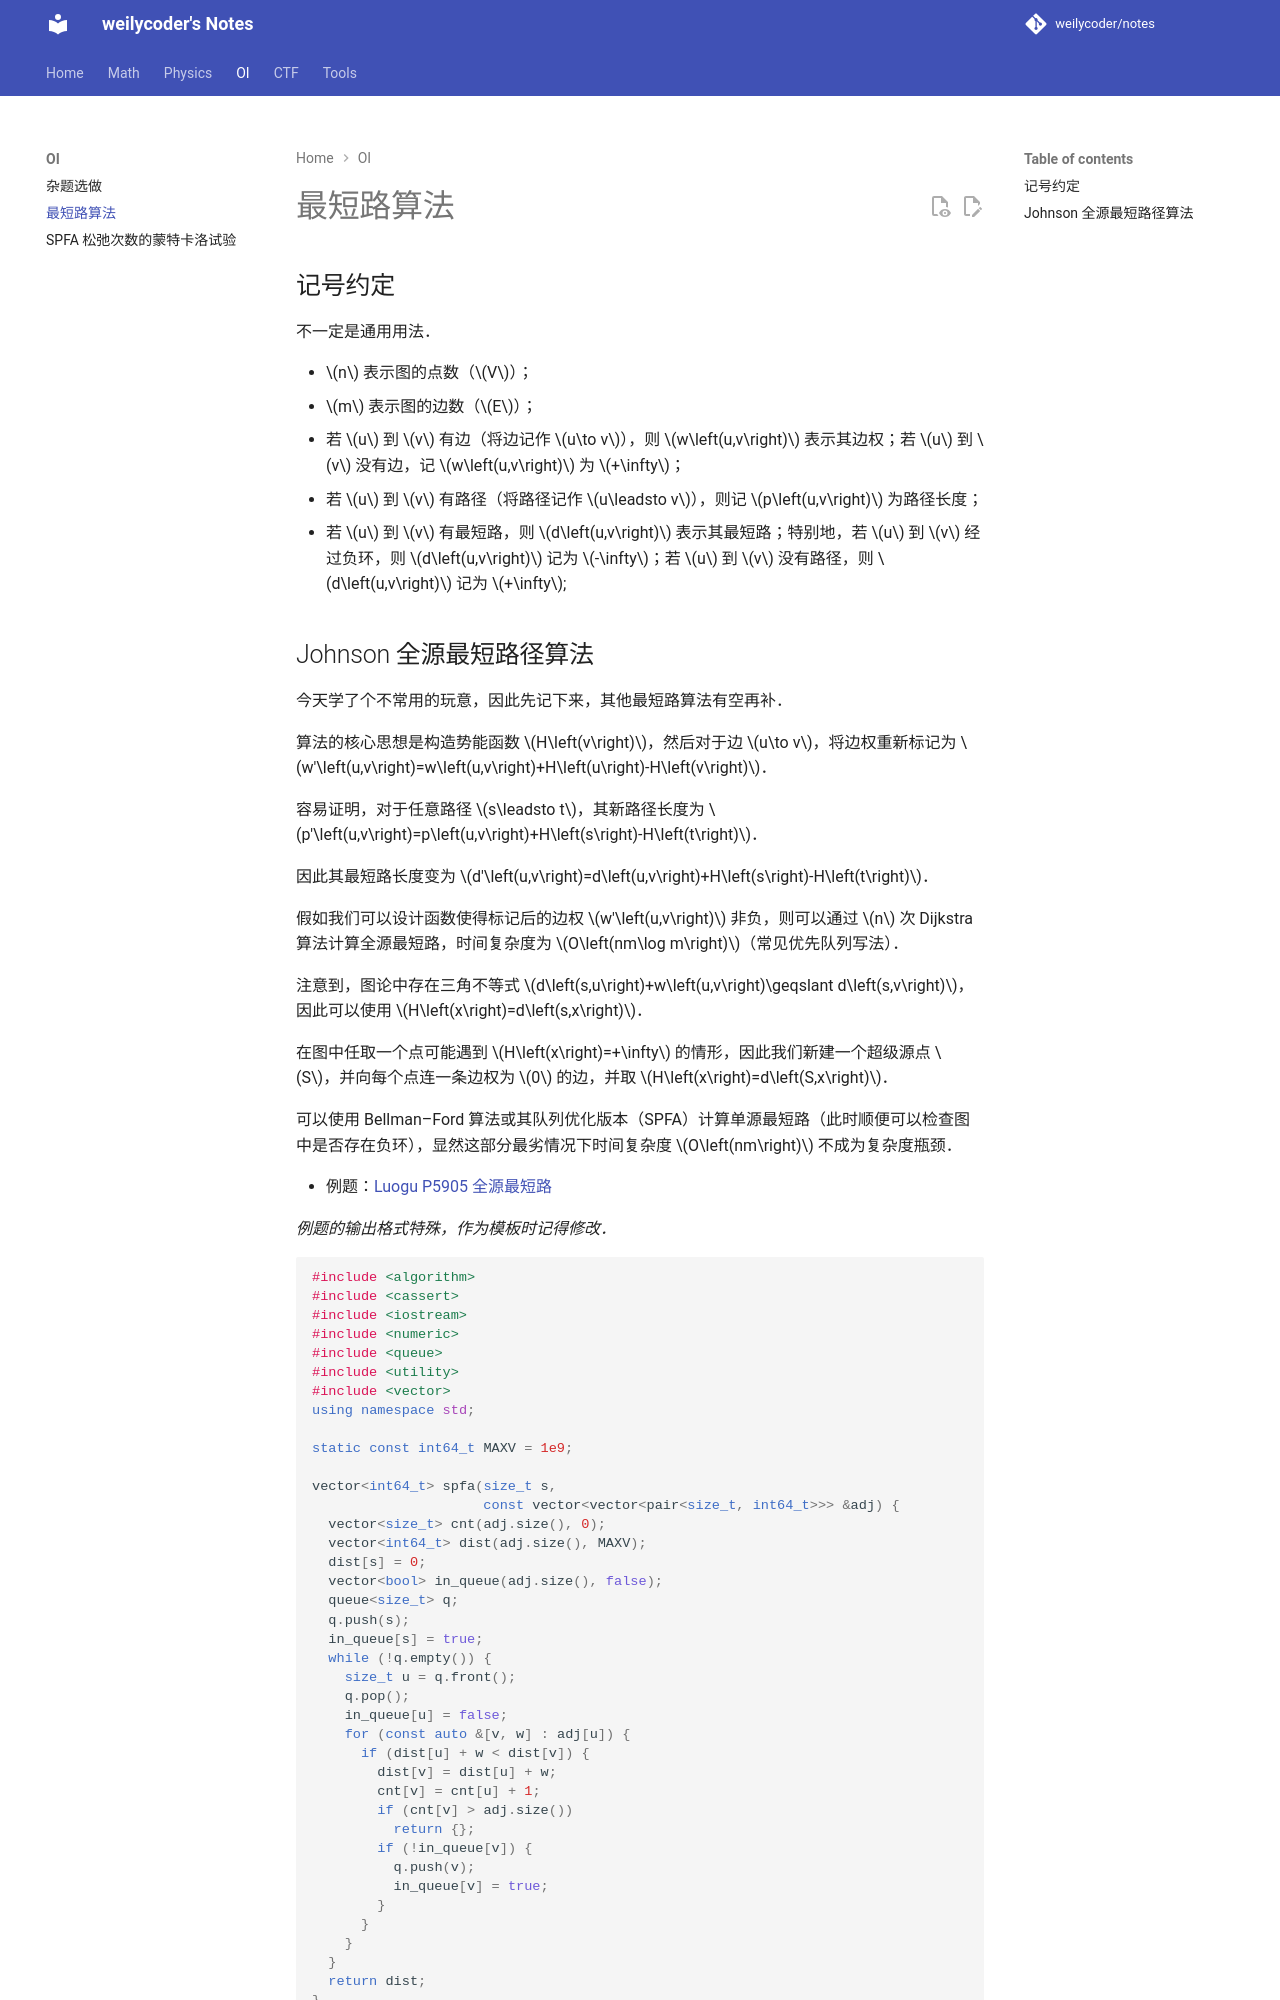

repository: weilycoder/notes · page: oi/shortest-path-algorithms/index.html · generator: mkdocs

## 记号约定

不一定是通用用法．

+ $n$ 表示图的点数（$V$）；
+ $m$ 表示图的边数（$E$）；
+ 若 $u$ 到 $v$ 有边（将边记作 $u\to v$），则 $w\left(u,v\right)$ 表示其边权；若 $u$ 到 $v$ 没有边，记 $w\left(u,v\right)$ 为 $+\infty$；
+ 若 $u$ 到 $v$ 有路径（将路径记作 $u\leadsto v$），则记 $p\left(u,v\right)$ 为路径长度；
+ 若 $u$ 到 $v$ 有最短路，则 $d\left(u,v\right)$ 表示其最短路；特别地，若 $u$ 到 $v$ 经过负环，则 $d\left(u,v\right)$ 记为 $-\infty$；若 $u$ 到 $v$ 没有路径，则 $d\left(u,v\right)$ 记为 $+\infty$;
